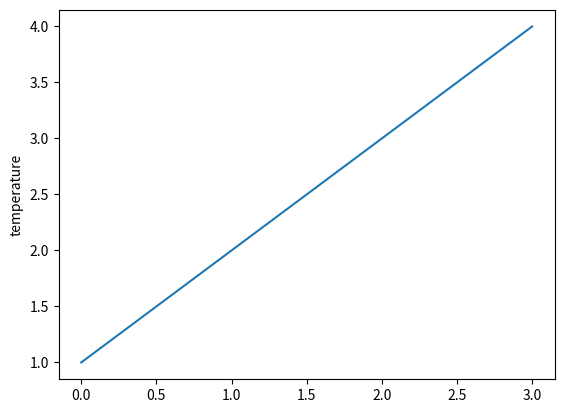

Source code (Python):
import random
import matplotlib.pyplot as plt
#arrays for humidity and temperature for the three homes
humiditylist = [0,0,0]
templist = [60,60,60]

#if temp is below 60, go up to 75
#if temp is above 75, scale down to 60
counter = 0

#makes sure only incrementing one of the three temperatures

for x in range(0,9):
    print(counter)
    if templist[counter] <=75:
        templist[counter] +=1
    else:
        templist[counter] -=1
    if counter <=1:
        counter +=1
    else:
        counter = 0

plt.plot([1,2,3,4])
plt.ylabel('temperature')

#used to get graph to show, click enter to get rid of it 
plt.show(block=False)
input('press <ENTER> to continue')
